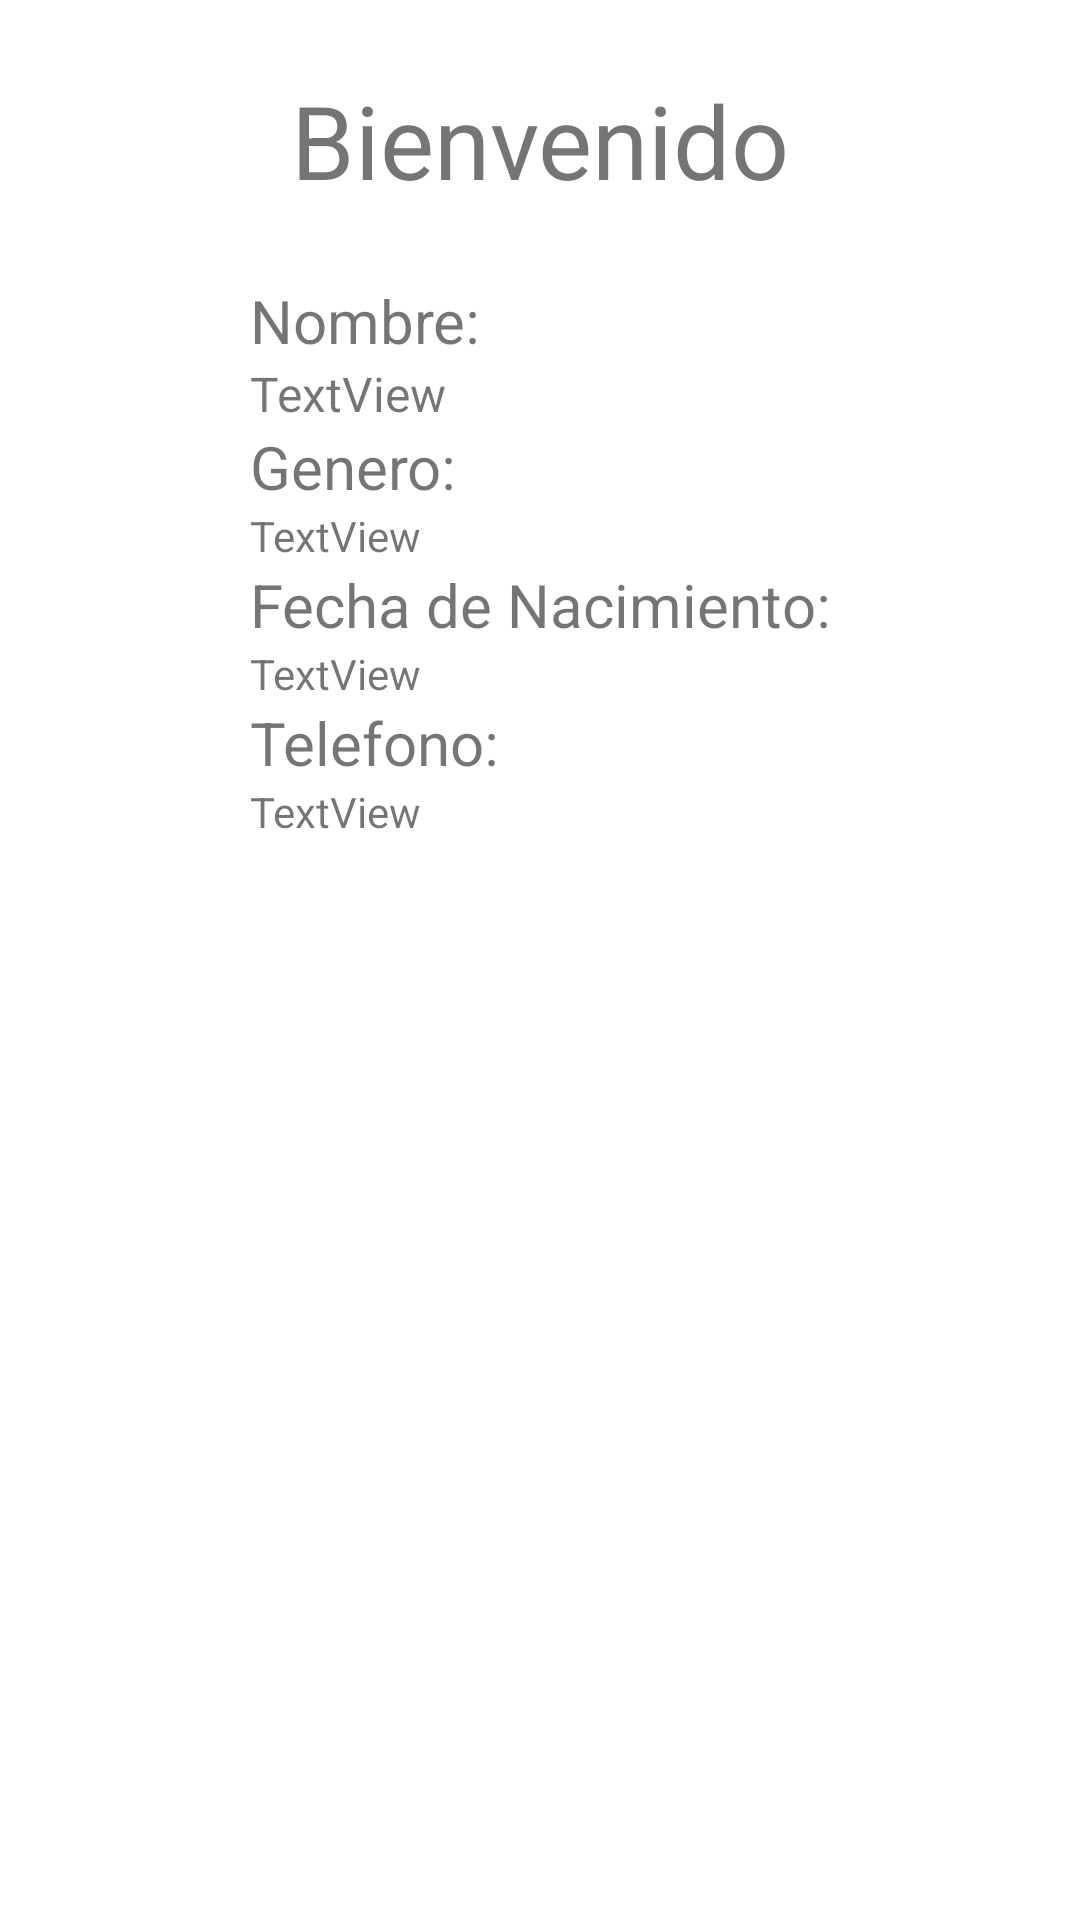

Write the Android layout XML for this screen, with the resource values it uses.
<!-- AndroidManifest.xml: application theme Theme.Appregistro -->
<!-- res/layout/activity_informacion.xml -->
<?xml version="1.0" encoding="utf-8"?>
<androidx.constraintlayout.widget.ConstraintLayout xmlns:android="http://schemas.android.com/apk/res/android"
    xmlns:app="http://schemas.android.com/apk/res-auto"
    xmlns:tools="http://schemas.android.com/tools"
    android:layout_width="match_parent"
    android:layout_height="match_parent"
    tools:context=".informacion">

    <TextView
        android:id="@+id/textView10"
        android:layout_width="wrap_content"
        android:layout_height="wrap_content"
        android:layout_marginTop="24dp"
        android:text="Bienvenido"
        android:textSize="34sp"
        app:layout_constraintEnd_toEndOf="parent"
        app:layout_constraintHorizontal_bias="0.5"
        app:layout_constraintStart_toStartOf="parent"
        app:layout_constraintTop_toTopOf="parent" />

    <LinearLayout
        android:layout_width="wrap_content"
        android:layout_height="wrap_content"
        android:layout_marginTop="24dp"
        android:orientation="vertical"
        app:layout_constraintEnd_toEndOf="parent"
        app:layout_constraintStart_toStartOf="parent"
        app:layout_constraintTop_toBottomOf="@+id/textView10">

        <TextView
            android:id="@+id/textView11"
            android:layout_width="match_parent"
            android:layout_height="wrap_content"
            android:text="Nombre:"
            android:textSize="20sp" />

        <TextView
            android:id="@+id/textNombre"
            android:layout_width="match_parent"
            android:layout_height="wrap_content"
            android:text="TextView"
            android:textSize="16sp" />

        <TextView
            android:id="@+id/textView15"
            android:layout_width="match_parent"
            android:layout_height="wrap_content"
            android:text="Genero:"
            android:textSize="20sp" />

        <TextView
            android:id="@+id/textGenero"
            android:layout_width="match_parent"
            android:layout_height="wrap_content"
            android:text="TextView" />

        <TextView
            android:id="@+id/textView16"
            android:layout_width="match_parent"
            android:layout_height="wrap_content"
            android:text="Fecha de Nacimiento:"
            android:textSize="20sp" />

        <TextView
            android:id="@+id/txtNacimientob"
            android:layout_width="match_parent"
            android:layout_height="wrap_content"
            android:text="TextView" />

        <TextView
            android:id="@+id/textView17"
            android:layout_width="match_parent"
            android:layout_height="wrap_content"
            android:text="Telefono:"
            android:textSize="20sp" />

        <TextView
            android:id="@+id/txtTelefono"
            android:layout_width="match_parent"
            android:layout_height="wrap_content"
            android:text="TextView" />
    </LinearLayout>

</androidx.constraintlayout.widget.ConstraintLayout>
<!-- resources referenced by this layout -->
<resources>
  <style name="Theme.Appregistro" parent="Theme.MaterialComponents.DayNight.DarkActionBar">
          
          <item name="colorPrimary">@color/purple_500</item>
          <item name="colorPrimaryVariant">@color/purple_700</item>
          <item name="colorOnPrimary">@color/white</item>
          
          <item name="colorSecondary">@color/teal_200</item>
          <item name="colorSecondaryVariant">@color/teal_700</item>
          <item name="colorOnSecondary">@color/black</item>
          
          <item name="android:statusBarColor" tools:targetApi="l">?attr/colorPrimaryVariant</item>
          
      </style>
  <!-- not gathered from this repository: default colours our renderer supplied (Android Studio template values) -->
  <color name="purple_500">#FF6200EE</color>
  <color name="purple_700">#FF3700B3</color>
  <color name="teal_200">#FF03DAC5</color>
  <color name="teal_700">#FF018786</color>
  <color name="black">#FF000000</color>
  <color name="white">#FFFFFFFF</color>
</resources>
